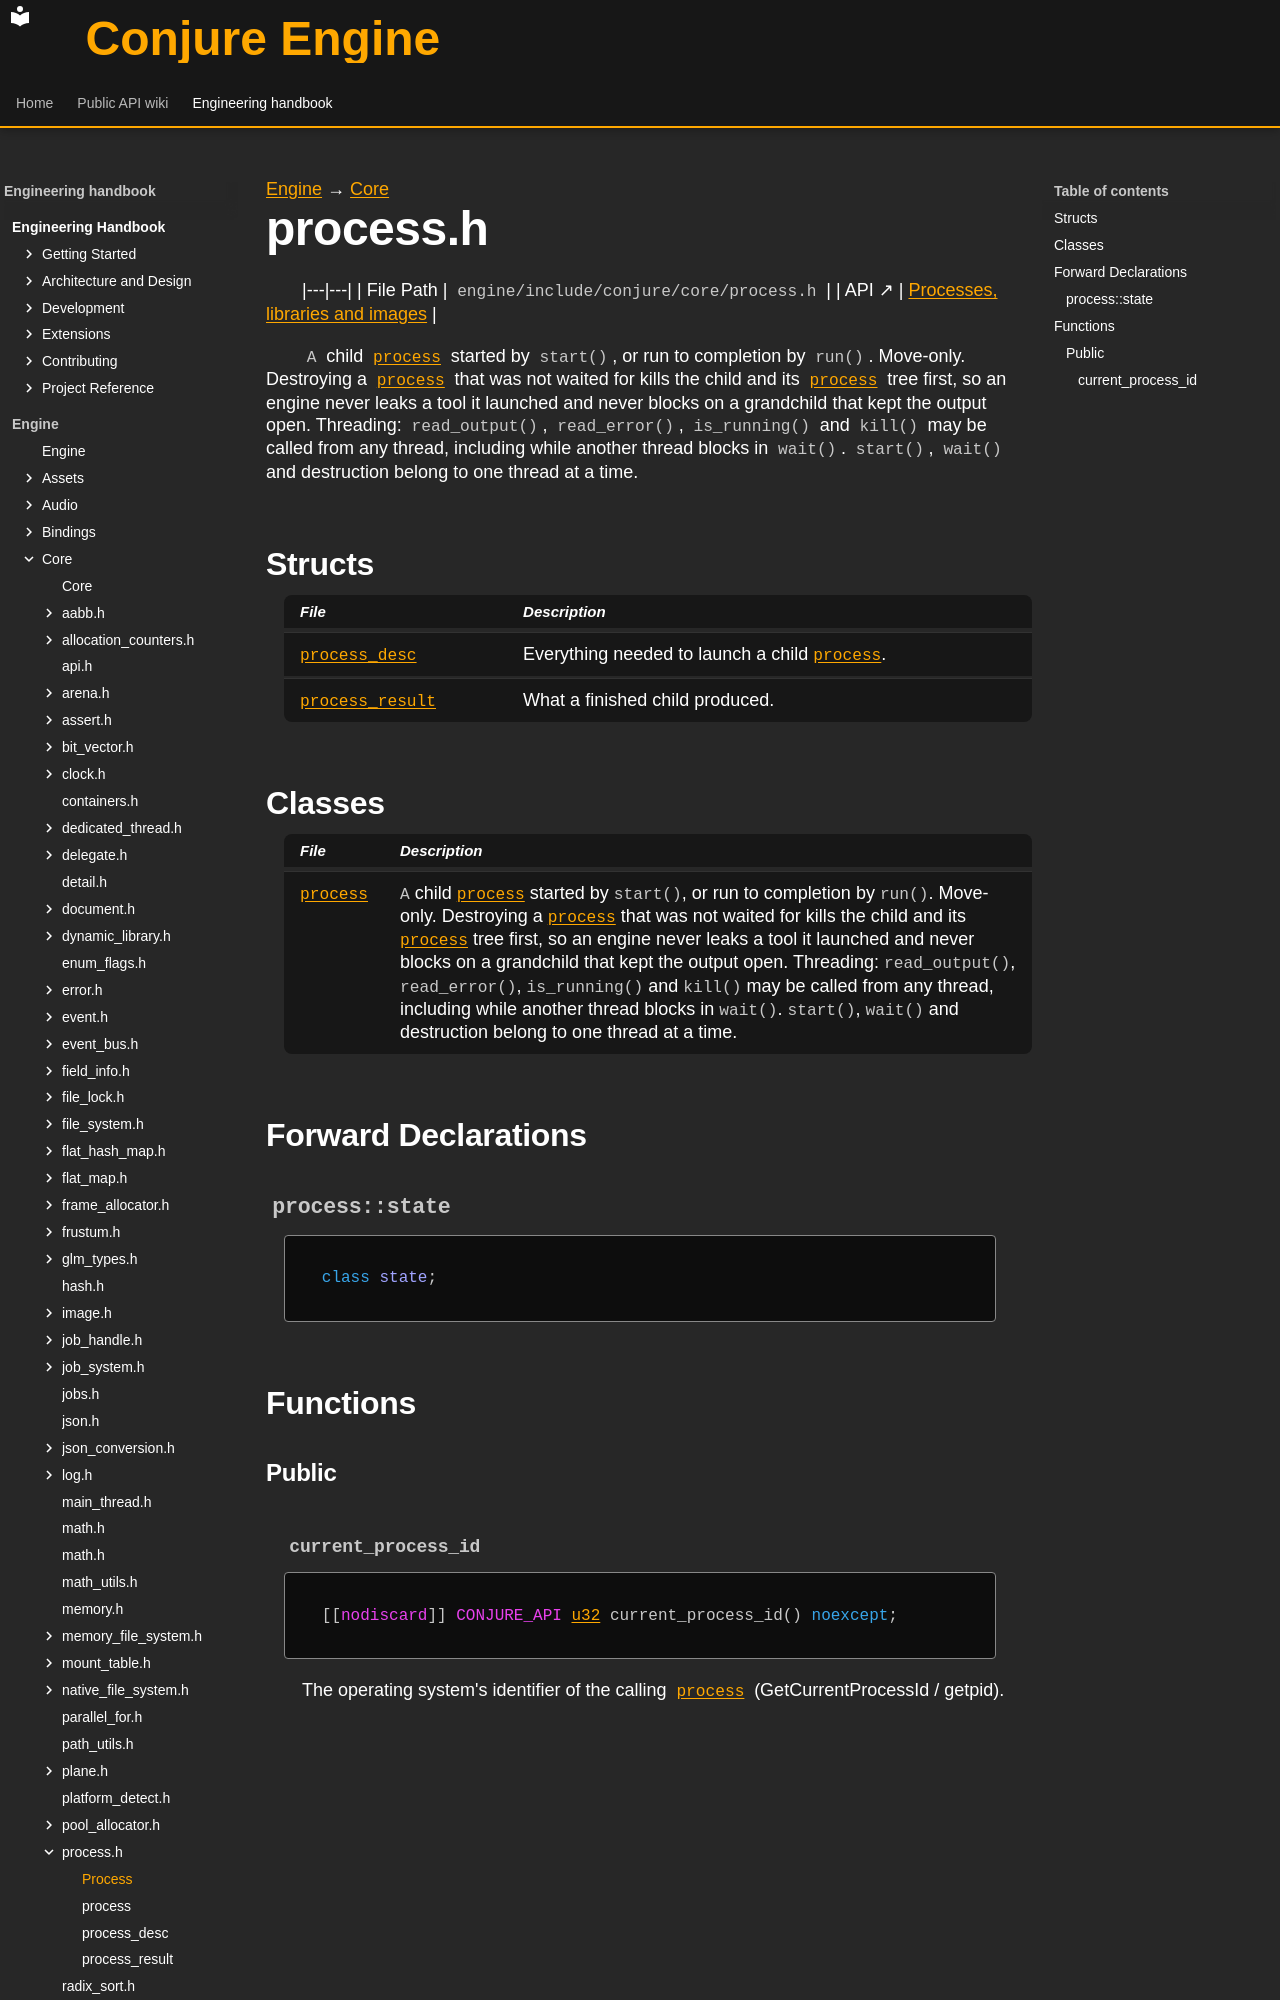

repository: Dozer90/Conjure-Engine · page: handbook/engine/core/process.html · generator: mkdocs

---
kind: header
---

[Engine](../../engine.md) → [Core](../core.md)

# process.h
<!-- doc-template:header -->

|---|---|
| File Path | `engine/include/conjure/core/process.h` |
| API ↗ | [Processes, libraries and images](../../../api/core/system.md) |

<p><code>A</code> child <code><a href="process/process.html">process</a></code> started by <code>start()</code>, or run to completion by <code>run()</code>. Move-only. Destroying a <code><a href="process/process.html">process</a></code> that was not waited for kills the child and its <code><a href="process/process.html">process</a></code> tree first, so an engine never leaks a tool it launched and never blocks on a grandchild that kept the output open. Threading: <code>read_output()</code>, <code>read_error()</code>, <code>is_running()</code> and <code>kill()</code> may be called from any thread, including while another thread blocks in <code>wait()</code>. <code>start()</code>, <code>wait()</code> and destruction belong to one thread at a time.</p>

## Structs

| File | Description |
|---|---|
| [`process_desc`](process/process-desc.md) | Everything needed to launch a child <code><a href="process/process.html">process</a></code>. |
| [`process_result`](process/process-result.md) | What a finished child produced. |

## Classes

| File | Description |
|---|---|
| [`process`](process/process.md) | <code>A</code> child <code><a href="process/process.html">process</a></code> started by <code>start()</code>, or run to completion by <code>run()</code>. Move-only. Destroying a <code><a href="process/process.html">process</a></code> that was not waited for kills the child and its <code><a href="process/process.html">process</a></code> tree first, so an engine never leaks a tool it launched and never blocks on a grandchild that kept the output open. Threading: <code>read_output()</code>, <code>read_error()</code>, <code>is_running()</code> and <code>kill()</code> may be called from any thread, including while another thread blocks in <code>wait()</code>. <code>start()</code>, <code>wait()</code> and destruction belong to one thread at a time. |

## Forward Declarations

### `process::state` {#symbol-process-state}

```cpp
class state;
```

## Functions

### Public
